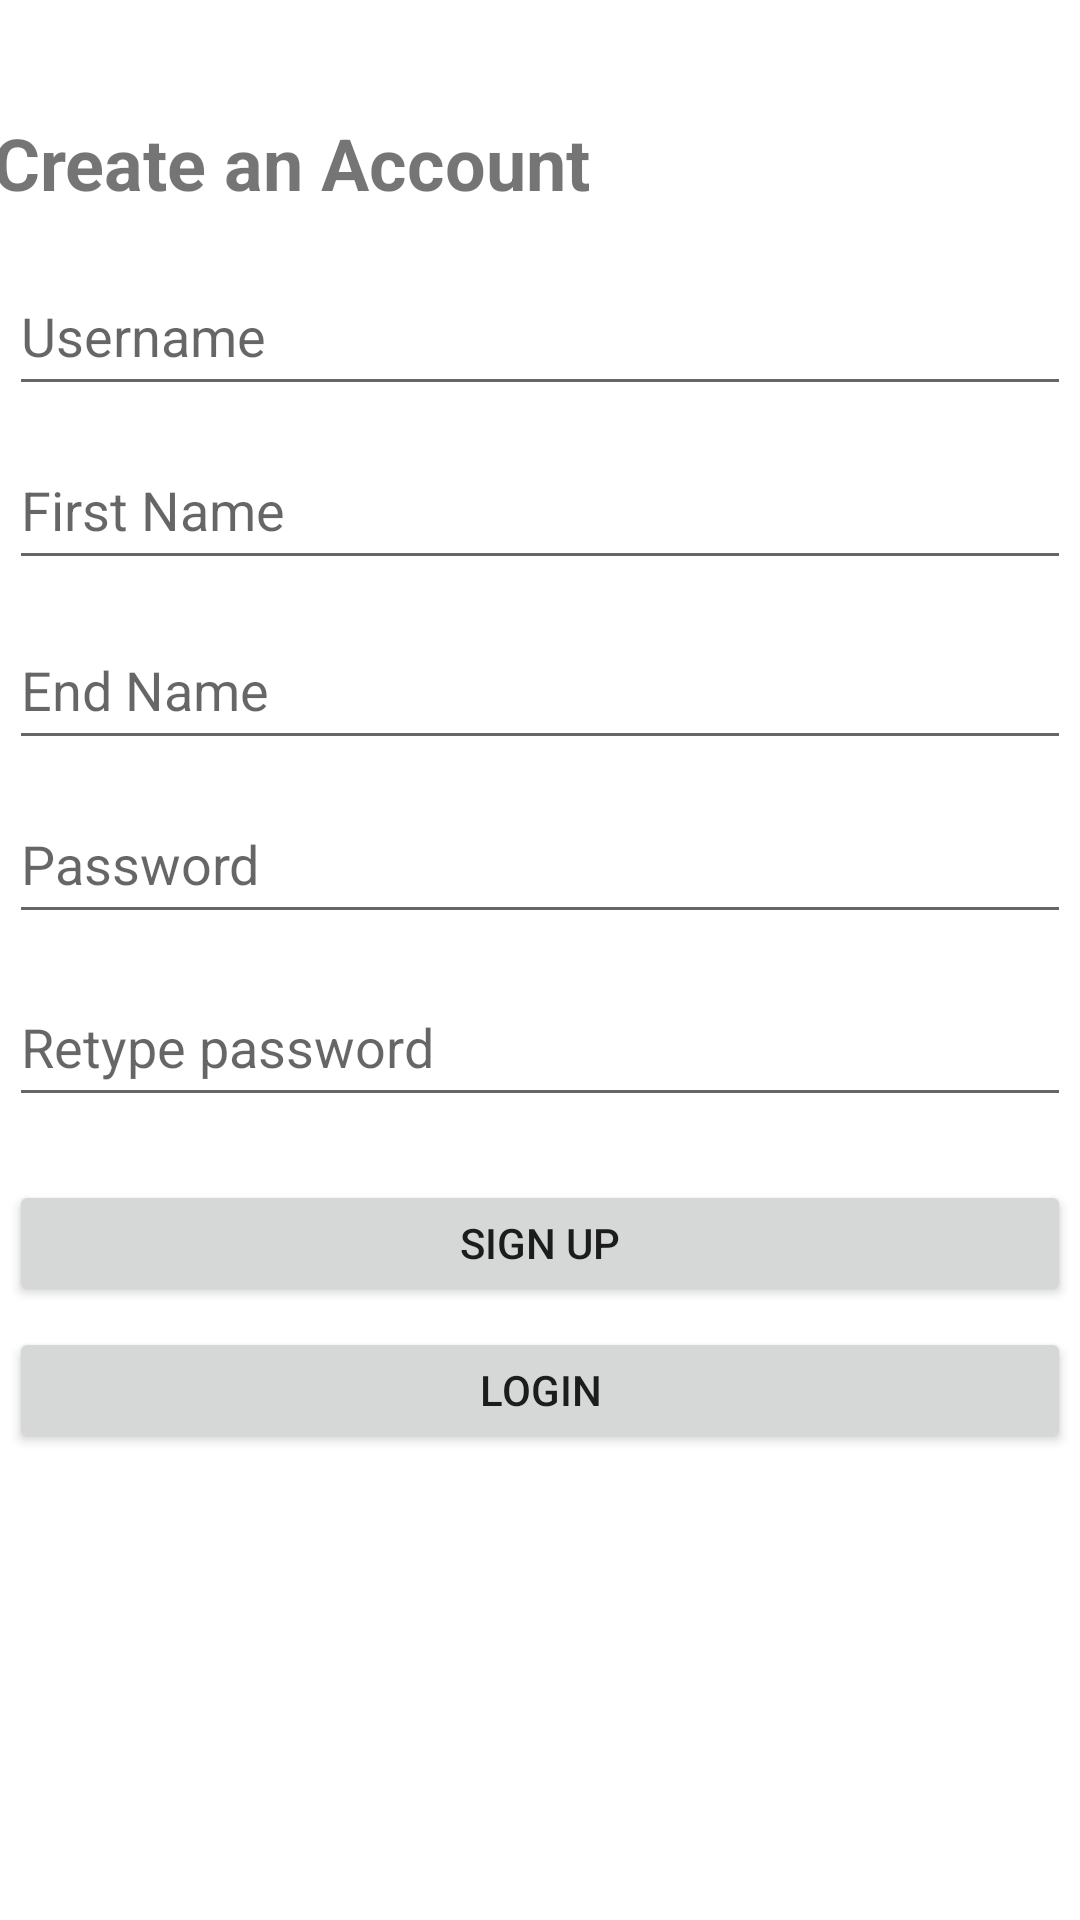

Write the Android layout XML for this screen, with the resource values it uses.
<!-- AndroidManifest.xml: application theme Theme.AdvNative_ExploreIndonesia -->
<!-- res/layout/fragment_register.xml -->
<?xml version="1.0" encoding="utf-8"?>
<FrameLayout xmlns:android="http://schemas.android.com/apk/res/android"
    xmlns:app="http://schemas.android.com/apk/res-auto"
    xmlns:tools="http://schemas.android.com/tools"
    android:layout_width="match_parent"
    android:layout_height="match_parent"
    tools:context=".view.RegisterFragment">

    <androidx.constraintlayout.widget.ConstraintLayout
        android:layout_width="match_parent"
        android:layout_height="match_parent">

        <TextView
            android:id="@+id/lblCreateAccount"
            android:layout_width="wrap_content"
            android:layout_height="wrap_content"
            android:layout_marginStart="23dp"
            android:layout_marginTop="38dp"
            android:layout_marginEnd="189dp"
            android:text="Create an Account"
            android:textSize="24sp"
            android:textStyle="bold"
            app:layout_constraintEnd_toEndOf="parent"
            app:layout_constraintStart_toStartOf="parent"
            app:layout_constraintTop_toTopOf="parent" />

        <EditText
            android:id="@+id/txtusernameRegis"
            android:layout_width="354dp"
            android:layout_height="50dp"
            android:layout_marginStart="23dp"
            android:layout_marginTop="15dp"
            android:layout_marginEnd="23dp"
            android:ems="10"
            android:hint="Username"
            android:inputType="text"
            app:layout_constraintEnd_toEndOf="parent"
            app:layout_constraintStart_toStartOf="parent"
            app:layout_constraintTop_toBottomOf="@+id/lblCreateAccount" />

        <EditText
            android:id="@+id/txtFirstNameRegis"
            android:layout_width="354dp"
            android:layout_height="50dp"
            android:layout_marginStart="23dp"
            android:layout_marginTop="8dp"
            android:layout_marginEnd="23dp"
            android:ems="10"
            android:hint="First Name"
            android:inputType="text"
            app:layout_constraintEnd_toEndOf="parent"
            app:layout_constraintStart_toStartOf="parent"
            app:layout_constraintTop_toBottomOf="@+id/txtusernameRegis" />

        <EditText
            android:id="@+id/txtEndNameRegis"
            android:layout_width="354dp"
            android:layout_height="50dp"
            android:layout_marginStart="23dp"
            android:layout_marginTop="10dp"
            android:layout_marginEnd="23dp"
            android:ems="10"
            android:hint="End Name"
            android:inputType="text"
            app:layout_constraintEnd_toEndOf="parent"
            app:layout_constraintStart_toStartOf="parent"
            app:layout_constraintTop_toBottomOf="@+id/txtFirstNameRegis" />

        <EditText
            android:id="@+id/txtPasswordRegis"
            android:layout_width="354dp"
            android:layout_height="50dp"
            android:layout_marginStart="23dp"
            android:layout_marginTop="8dp"
            android:layout_marginEnd="23dp"
            android:ems="10"
            android:hint="Password"
            android:inputType="text"
            app:layout_constraintEnd_toEndOf="parent"
            app:layout_constraintStart_toStartOf="parent"
            app:layout_constraintTop_toBottomOf="@+id/txtEndNameRegis" />

        <EditText
            android:id="@+id/txtRetypePassword"
            android:layout_width="354dp"
            android:layout_height="50dp"
            android:layout_marginStart="23dp"
            android:layout_marginTop="11dp"
            android:layout_marginEnd="23dp"
            android:ems="10"
            android:hint="Retype password"
            android:inputType="text"
            app:layout_constraintEnd_toEndOf="parent"
            app:layout_constraintStart_toStartOf="parent"
            app:layout_constraintTop_toBottomOf="@+id/txtPasswordRegis" />

        <Button
            android:id="@+id/btnRegister"
            android:layout_width="354dp"
            android:layout_height="42dp"
            android:layout_marginStart="23dp"
            android:layout_marginTop="21dp"
            android:layout_marginEnd="23dp"
            android:text="SIGN UP"
            app:layout_constraintEnd_toEndOf="parent"
            app:layout_constraintStart_toStartOf="parent"
            app:layout_constraintTop_toBottomOf="@+id/txtRetypePassword" />

        <Button
            android:id="@+id/btnLogin"
            android:layout_width="354dp"
            android:layout_height="42dp"
            android:layout_marginStart="23dp"
            android:layout_marginTop="7dp"
            android:layout_marginEnd="23dp"
            android:text="LOGIN"
            app:layout_constraintEnd_toEndOf="parent"
            app:layout_constraintStart_toStartOf="parent"
            app:layout_constraintTop_toBottomOf="@+id/btnRegister" />

    </androidx.constraintlayout.widget.ConstraintLayout>
</FrameLayout>
<!-- resources referenced by this layout -->
<resources>
  <style name="Theme.AdvNative_ExploreIndonesia" parent="Theme.MaterialComponents.DayNight.DarkActionBar">
          
          <item name="colorPrimary">@color/purple_500</item>
          <item name="colorPrimaryVariant">@color/purple_700</item>
          <item name="colorOnPrimary">@color/white</item>
          
          <item name="colorSecondary">@color/teal_200</item>
          <item name="colorSecondaryVariant">@color/teal_700</item>
          <item name="colorOnSecondary">@color/black</item>
          
          <item name="android:statusBarColor">?attr/colorPrimaryVariant</item>
          
      </style>
  <!-- not gathered from this repository: default colours our renderer supplied (Android Studio template values) -->
  <color name="purple_500">#FF6200EE</color>
  <color name="purple_700">#FF3700B3</color>
  <color name="teal_200">#FF03DAC5</color>
  <color name="teal_700">#FF018786</color>
  <color name="black">#FF000000</color>
  <color name="white">#FFFFFFFF</color>
</resources>
